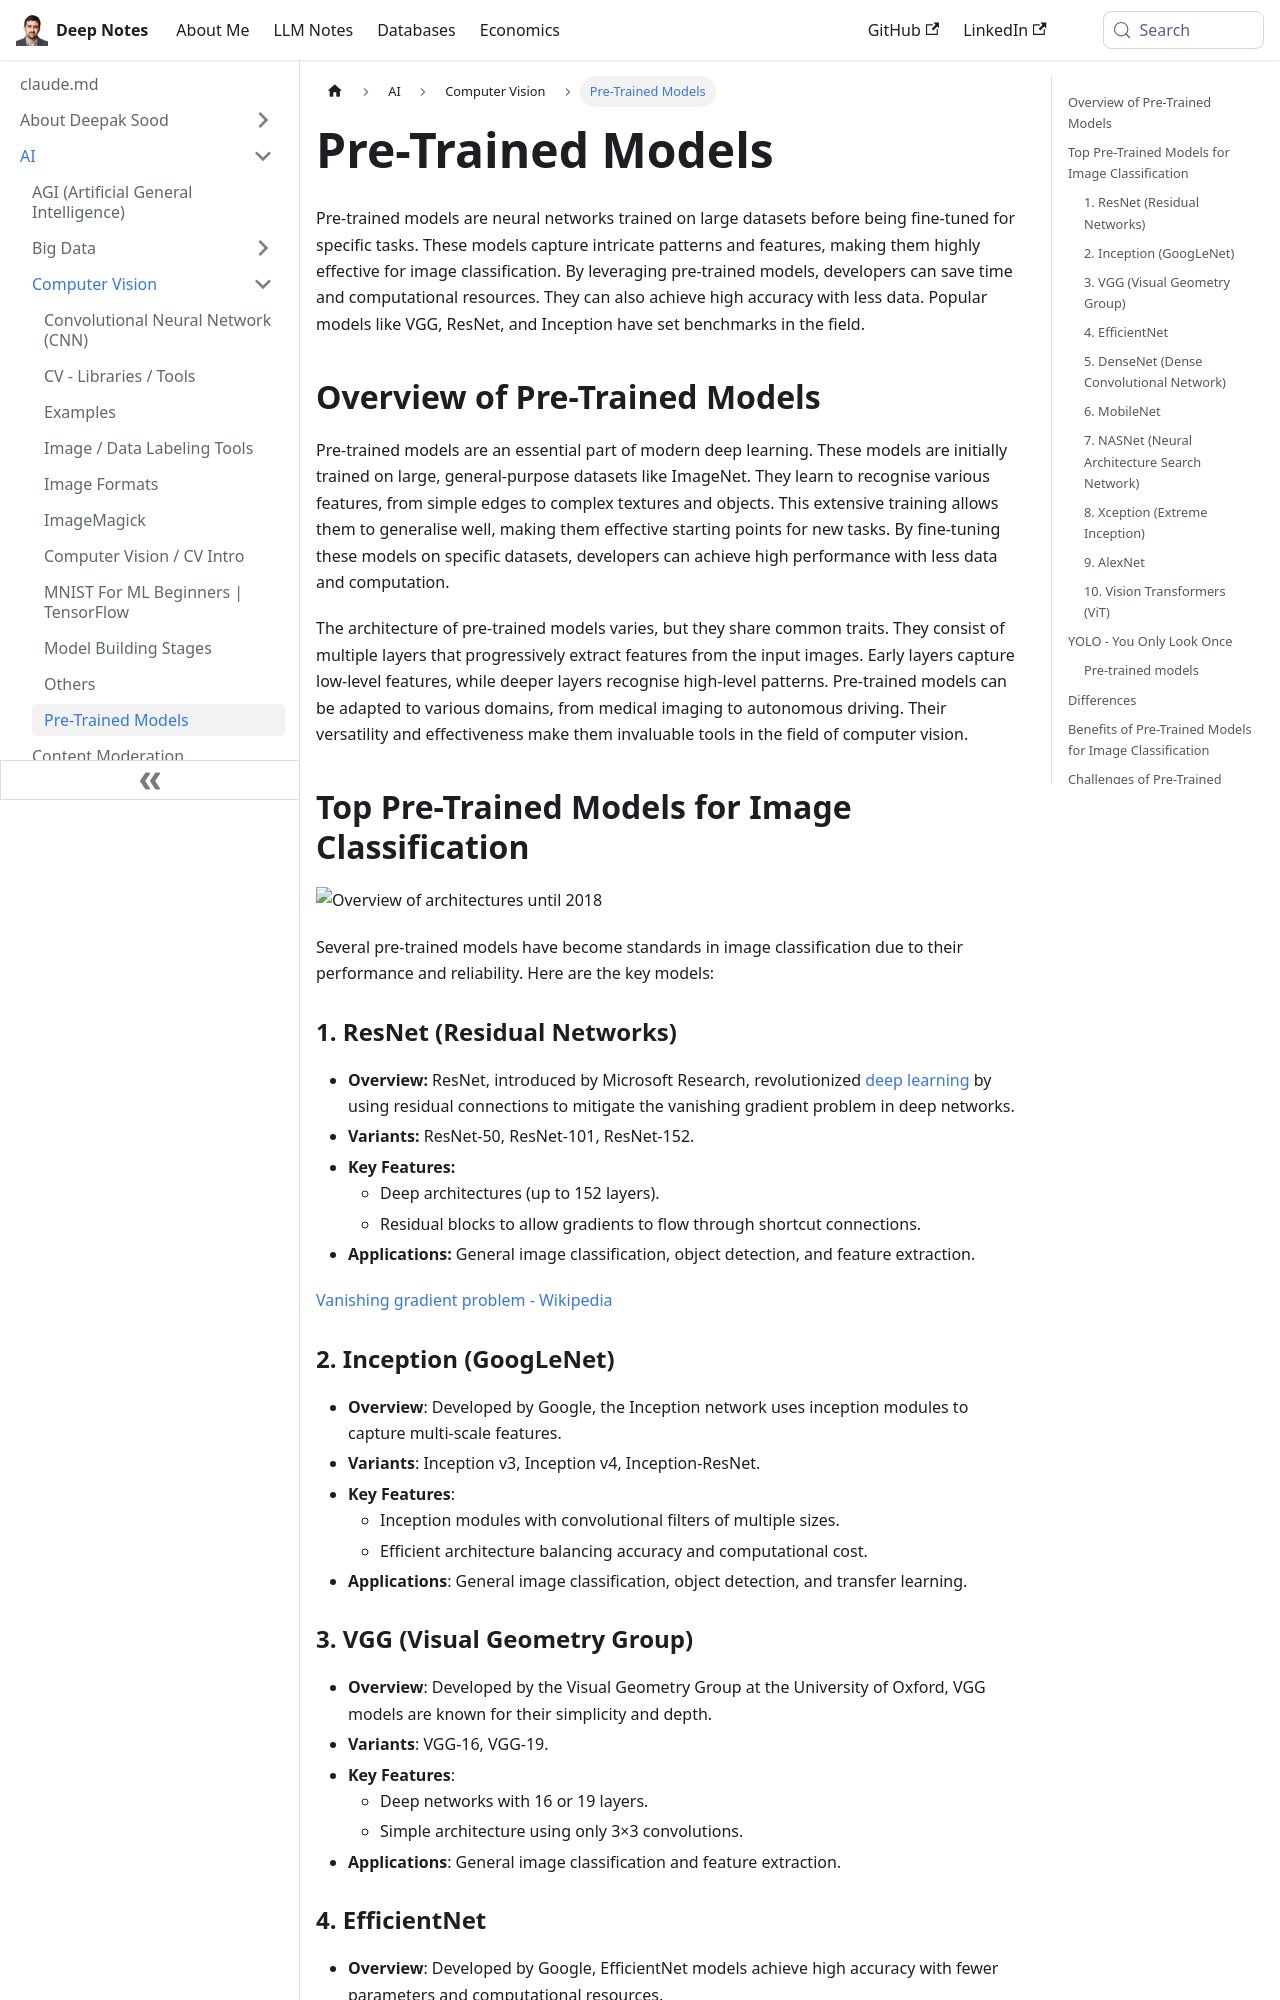

repository: deepaksood619/deepaksood619.github.io · page: ai/computer-vision-cv/pre-trained-models/index.html · generator: docusaurus

---
slug: /ai/computer-vision-cv/pre-trained-models
title: Pre-Trained Models
description: Discover the power of pre-trained models, which enhance image classification accuracy and efficiency by utilizing extensive training on large datasets.
created: 2024-09-17
updated: 2025-02-14
---
Pre-trained models are neural networks trained on large datasets before being fine-tuned for specific tasks. These models capture intricate patterns and features, making them highly effective for image classification. By leveraging pre-trained models, developers can save time and computational resources. They can also achieve high accuracy with less data. Popular models like VGG, ResNet, and Inception have set benchmarks in the field.

## Overview of Pre-Trained Models

Pre-trained models are an essential part of modern deep learning. These models are initially trained on large, general-purpose datasets like ImageNet. They learn to recognise various features, from simple edges to complex textures and objects. This extensive training allows them to generalise well, making them effective starting points for new tasks. By fine-tuning these models on specific datasets, developers can achieve high performance with less data and computation.

The architecture of pre-trained models varies, but they share common traits. They consist of multiple layers that progressively extract features from the input images. Early layers capture low-level features, while deeper layers recognise high-level patterns. Pre-trained models can be adapted to various domains, from medical imaging to autonomous driving. Their versatility and effectiveness make them invaluable tools in the field of computer vision.

## Top Pre-Trained Models for Image Classification

![Overview of architectures until 2018](../../media/Pasted%20image%2020240916193555.jpg)

Several pre-trained models have become standards in image classification due to their performance and reliability. Here are the key models:

### 1. ResNet (Residual Networks)

- **Overview:** ResNet, introduced by Microsoft Research, revolutionized [deep learning](https://www.geeksforgeeks.org/introduction-deep-learning/) by using residual connections to mitigate the vanishing gradient problem in deep networks.
- **Variants:** ResNet-50, ResNet-101, ResNet-152.
- **Key Features:**
    - Deep architectures (up to 152 layers).
    - Residual blocks to allow gradients to flow through shortcut connections.
- **Applications:** General image classification, object detection, and feature extraction.

[Vanishing gradient problem - Wikipedia](https://en.wikipedia.org/wiki/Vanishing_gradient_problem)

### 2. Inception (GoogLeNet)

- **Overview**: Developed by Google, the Inception network uses inception modules to capture multi-scale features.
- **Variants**: Inception v3, Inception v4, Inception-ResNet.
- **Key Features**:
    - Inception modules with convolutional filters of multiple sizes.
    - Efficient architecture balancing accuracy and computational cost.
- **Applications**: General image classification, object detection, and transfer learning.
